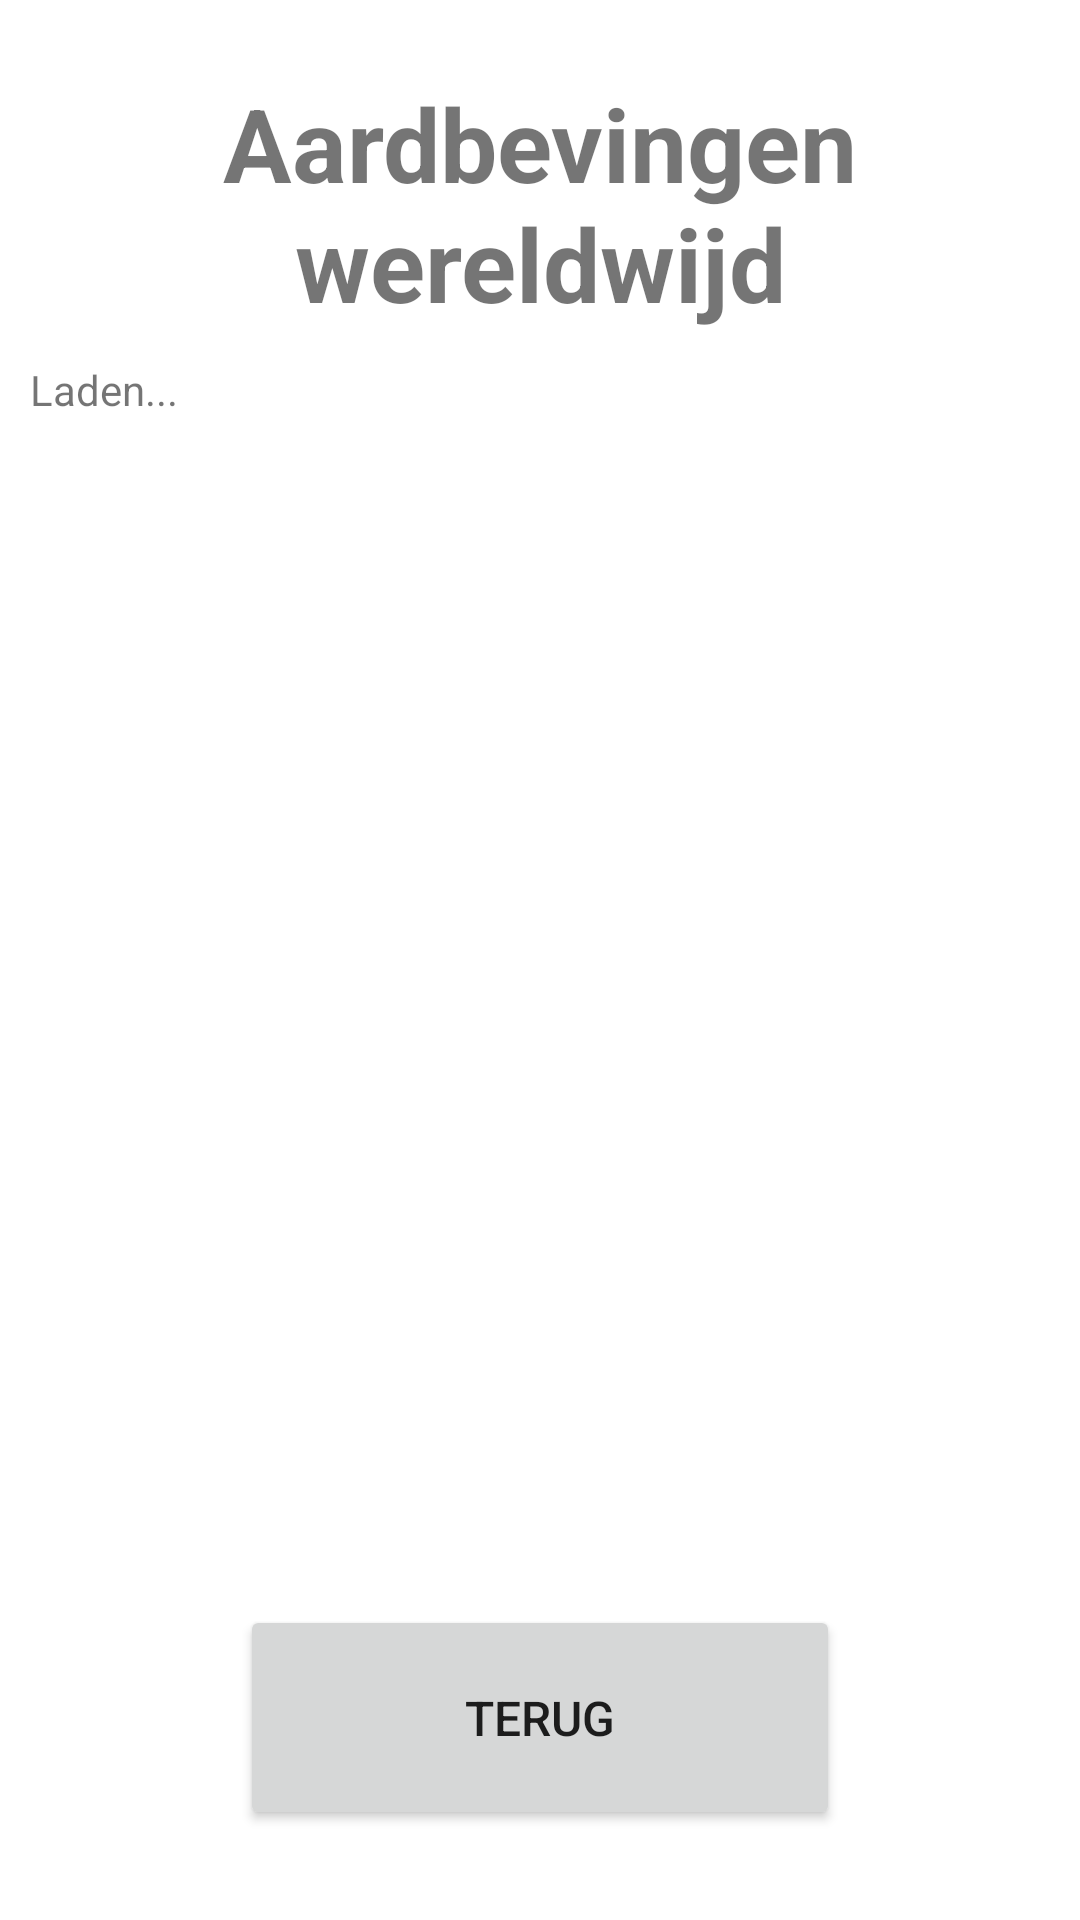

Write the Android layout XML for this screen, with the resource values it uses.
<!-- AndroidManifest.xml: application theme Theme.WeerApp -->
<!-- res/layout/activity_earthquakes_worldwide.xml -->
<?xml version="1.0" encoding="utf-8"?>
<androidx.constraintlayout.widget.ConstraintLayout xmlns:android="http://schemas.android.com/apk/res/android"
        xmlns:tools="http://schemas.android.com/tools"
        xmlns:app="http://schemas.android.com/apk/res-auto"
        android:layout_width="match_parent"
        android:layout_height="match_parent"
        tools:context=".EarthquakesWorldwideActivity">

    <Button
            android:text="@string/back_button"
            android:layout_width="200dp"
            android:layout_height="75dp"
            android:id="@+id/earthquakesWWBackButton"
            app:layout_constraintStart_toStartOf="parent"
            app:layout_constraintEnd_toEndOf="parent"
            app:layout_constraintBottom_toBottomOf="parent"
            android:layout_marginBottom="30dp"
            android:textSize="16sp" />

    <TextView
            android:text="@string/earthquakes_worldwide_title"
            android:layout_width="wrap_content"
            android:layout_height="wrap_content"
            android:id="@+id/earthquakesWorldwideTitle"
            app:layout_constraintTop_toTopOf="parent"
            android:layout_marginTop="25dp"
            app:layout_constraintStart_toStartOf="parent"
            app:layout_constraintEnd_toEndOf="parent"
            android:textStyle="bold"
            android:textSize="34sp"
            android:textAlignment="center" />

    <ScrollView
            android:layout_width="0dp"
            android:layout_height="0dp"
            android:id="@+id/wwScrollView"
            app:layout_constraintStart_toStartOf="parent"
            android:layout_marginStart="10dp"
            app:layout_constraintEnd_toEndOf="parent"
            android:layout_marginEnd="10dp"
            android:layout_marginTop="10dp"
            app:layout_constraintTop_toBottomOf="@+id/earthquakesWorldwideTitle"
            app:layout_constraintHorizontal_bias="0.0"
            app:layout_constraintVertical_bias="0.0"
            app:layout_constraintBottom_toTopOf="@+id/earthquakesWWBackButton"
            android:layout_marginBottom="10dp">

        <LinearLayout
                android:layout_width="match_parent"
                android:layout_height="wrap_content"
                android:orientation="vertical"
                android:id="@+id/wwSvLayout" >

            <TextView
                    android:text="@string/loading"
                    android:layout_width="match_parent"
                    android:layout_height="wrap_content"
                    android:id="@+id/loading" />
        </LinearLayout>
    </ScrollView>

</androidx.constraintlayout.widget.ConstraintLayout>
<!-- resources referenced by this layout -->
<resources>
  <string name="back_button">Terug</string>
  <string name="earthquakes_worldwide_title">Aardbevingen wereldwijd</string>
  <string name="loading">Laden...</string>
  <style name="Theme.WeerApp" parent="Theme.MaterialComponents.DayNight.NoActionBar">
          
          <item name="colorPrimary">@color/purple_500</item>
          <item name="colorPrimaryVariant">@color/purple_700</item>
          <item name="colorOnPrimary">@color/white</item>
          
          <item name="colorSecondary">@color/teal_200</item>
          <item name="colorSecondaryVariant">@color/teal_700</item>
          <item name="colorOnSecondary">@color/black</item>
          
          <item name="android:statusBarColor">?attr/colorPrimaryVariant</item>
          
      </style>
  <!-- not gathered from this repository: default colours our renderer supplied (Android Studio template values) -->
  <color name="purple_500">#FF6200EE</color>
  <color name="purple_700">#FF3700B3</color>
  <color name="teal_200">#FF03DAC5</color>
  <color name="teal_700">#FF018786</color>
  <color name="black">#FF000000</color>
  <color name="white">#FFFFFFFF</color>
</resources>
